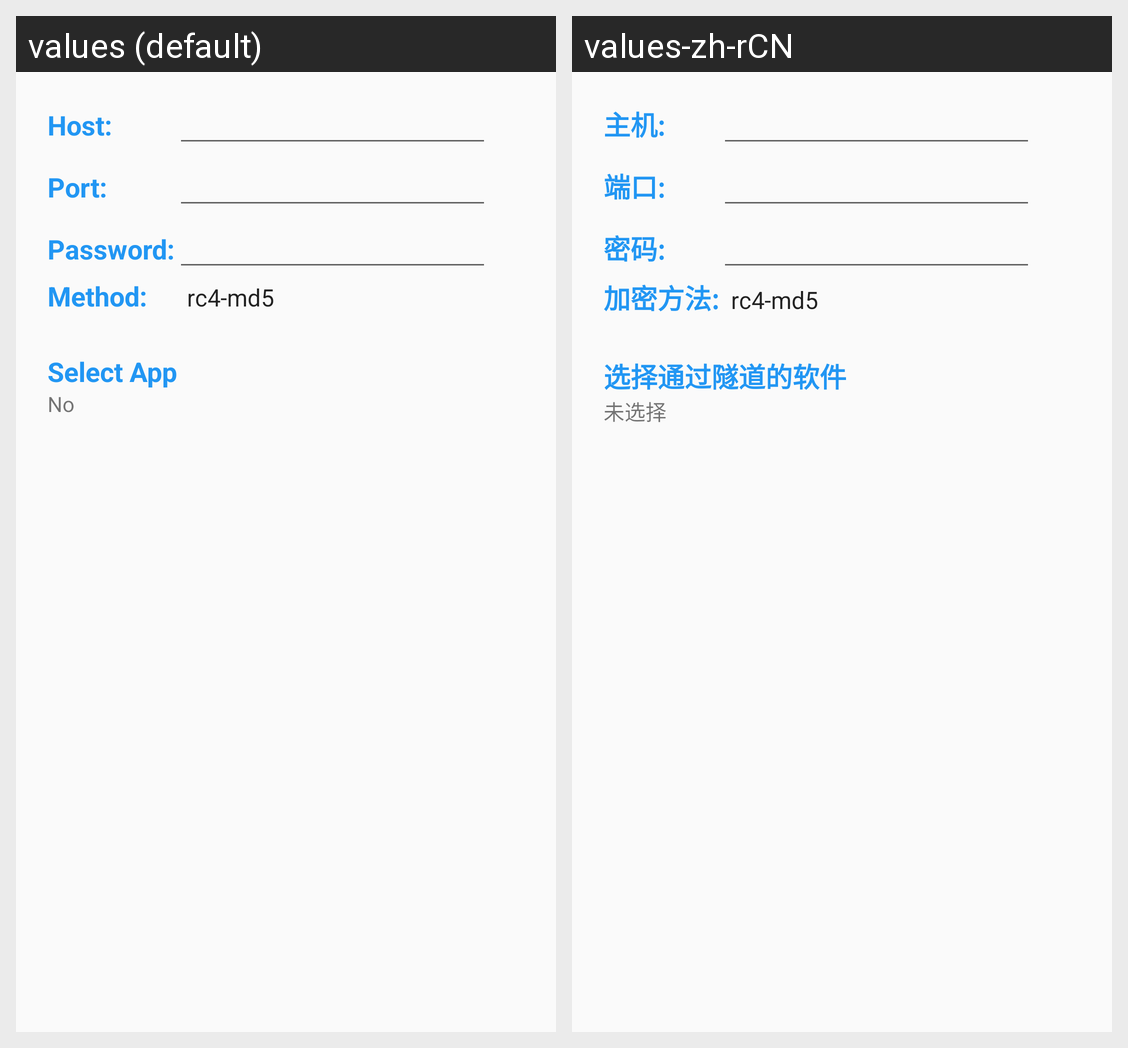

The same Android screen rendered under two of its app's locales, left to right. List the strings drawn on it with the default value and each locale's translation.
Android screen res/layout/activity_config.xml rendered under 2 locales, left to right: values (default), values-zh-rCN. Device: Nexus 5 (rendered at 1080×1920; each locale shown at half size, 540×960, under a caption strip naming it); theme AppTheme.
Strings drawn on this screen, with the default value and each locale's value (text and hints the layout hard-codes, and strings that could not be matched under every locale, appear in the picture but are not listed):

label_host
  values: Host:
  values-zh-rCN: 主机:

label_port
  values: Port:
  values-zh-rCN: 端口:

label_password
  values: Password:
  values-zh-rCN: 密码:

label_method
  values: Method:
  values-zh-rCN: 加密方法:

select_app
  values: Select App
  values-zh-rCN: 选择通过隧道的软件

select_app_detail
  values: No
  values-zh-rCN: 未选择
